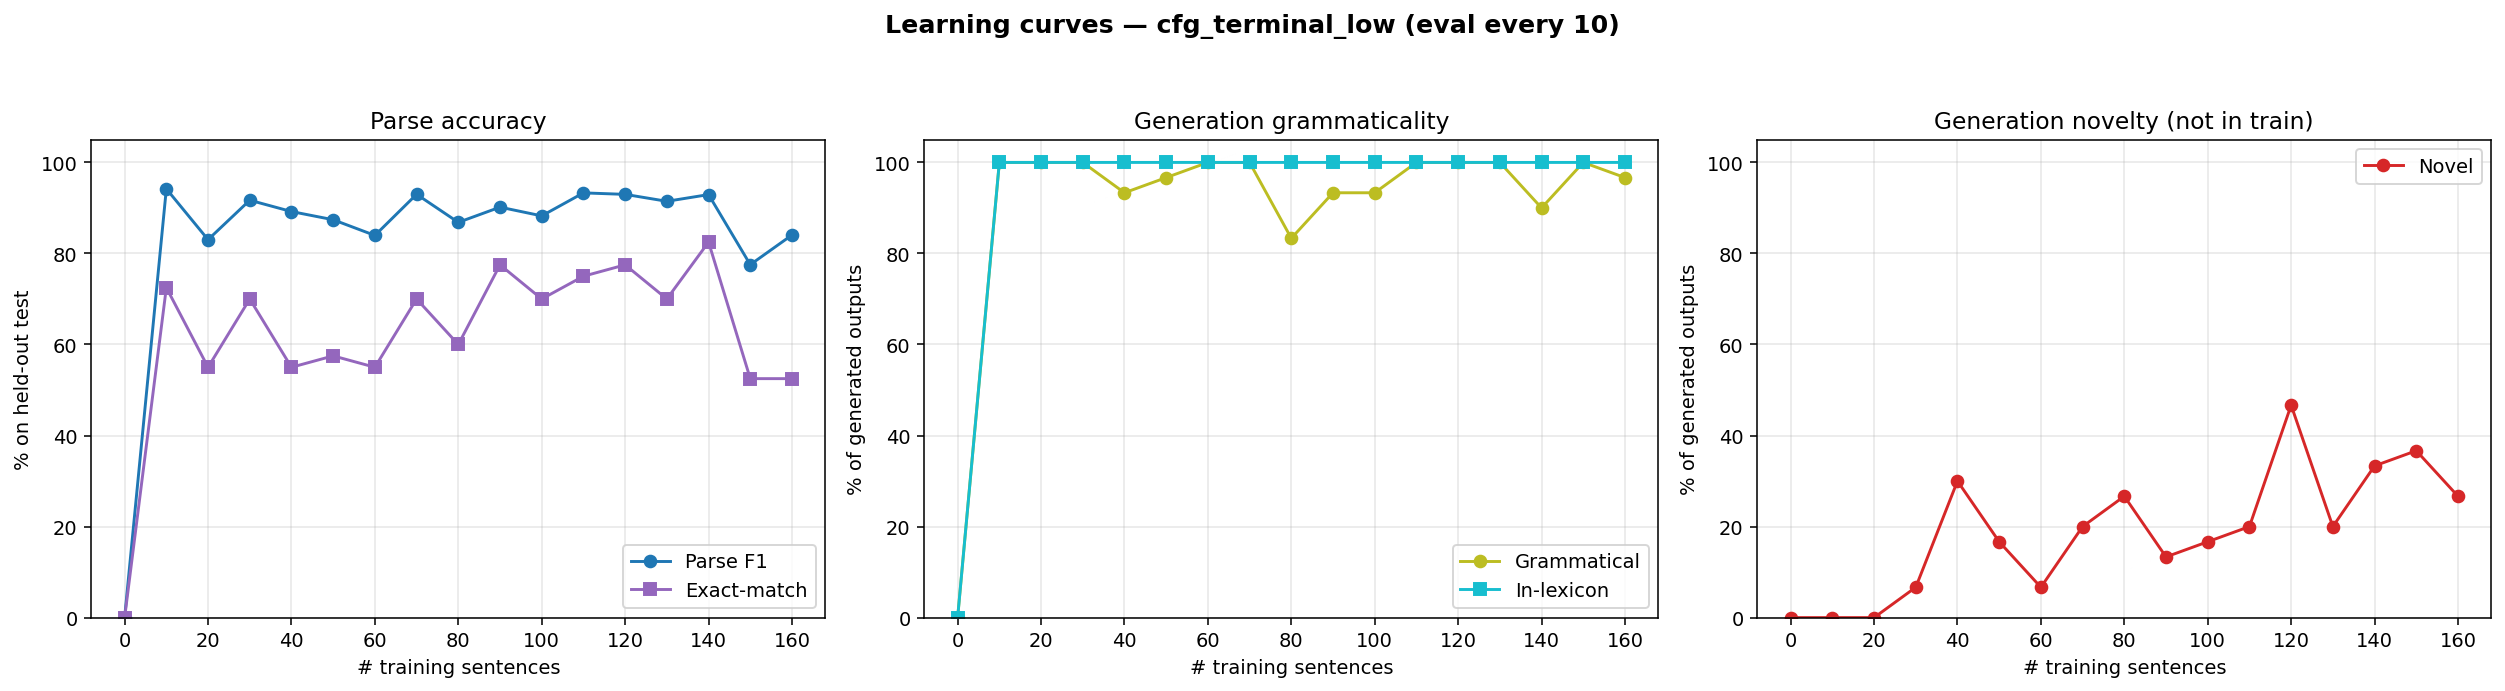

The file beside this chart, header and first rows:
n_trained, parse_F1, parse_P, parse_R, parse_EM, gen_gram, gen_novel, gen_lex, gen_n
0, 0.0000, 0.0000, 0.0000, 0.0000, 0.0000, 0.0000, 0.0000, 0
10, 0.9420, 0.9848, 0.9028, 0.7250, 1, 0.0000, 1, 30
20, 0.8303, 0.8647, 0.7986, 0.5500, 1, 0.0000, 1, 30
30, 0.9170, 0.9549, 0.8819, 0.7000, 1, 0.0667, 1, 30
40, 0.8921, 0.9254, 0.8611, 0.5500, 0.9333, 0.3000, 1, 30
50, 0.8741, 0.9067, 0.8438, 0.5750, 0.9667, 0.1667, 1, 30
60, 0.8396, 0.8727, 0.8090, 0.5500, 1, 0.0667, 1, 30
70, 0.9300, 0.9628, 0.8993, 0.7000, 1, 0.2000, 1, 30
80, 0.8683, 0.8905, 0.8472, 0.6000, 0.8333, 0.2667, 1, 30
90, 0.9018, 0.9113, 0.8924, 0.7750, 0.9333, 0.1333, 1, 30
100, 0.8826, 0.9051, 0.8611, 0.7000, 0.9333, 0.1667, 1, 30
110, 0.9331, 0.9464, 0.9201, 0.7500, 1, 0.2000, 1, 30
120, 0.9298, 0.9397, 0.9201, 0.7750, 1, 0.4667, 1, 30
130, 0.9146, 0.9380, 0.8924, 0.7000, 1, 0.2000, 1, 30
140, 0.9293, 0.9460, 0.9132, 0.8250, 0.9000, 0.3333, 1, 30
150, 0.7754, 0.8106, 0.7431, 0.5250, 1, 0.3667, 1, 30
160, 0.8406, 0.8788, 0.8056, 0.5250, 0.9667, 0.2667, 1, 30
